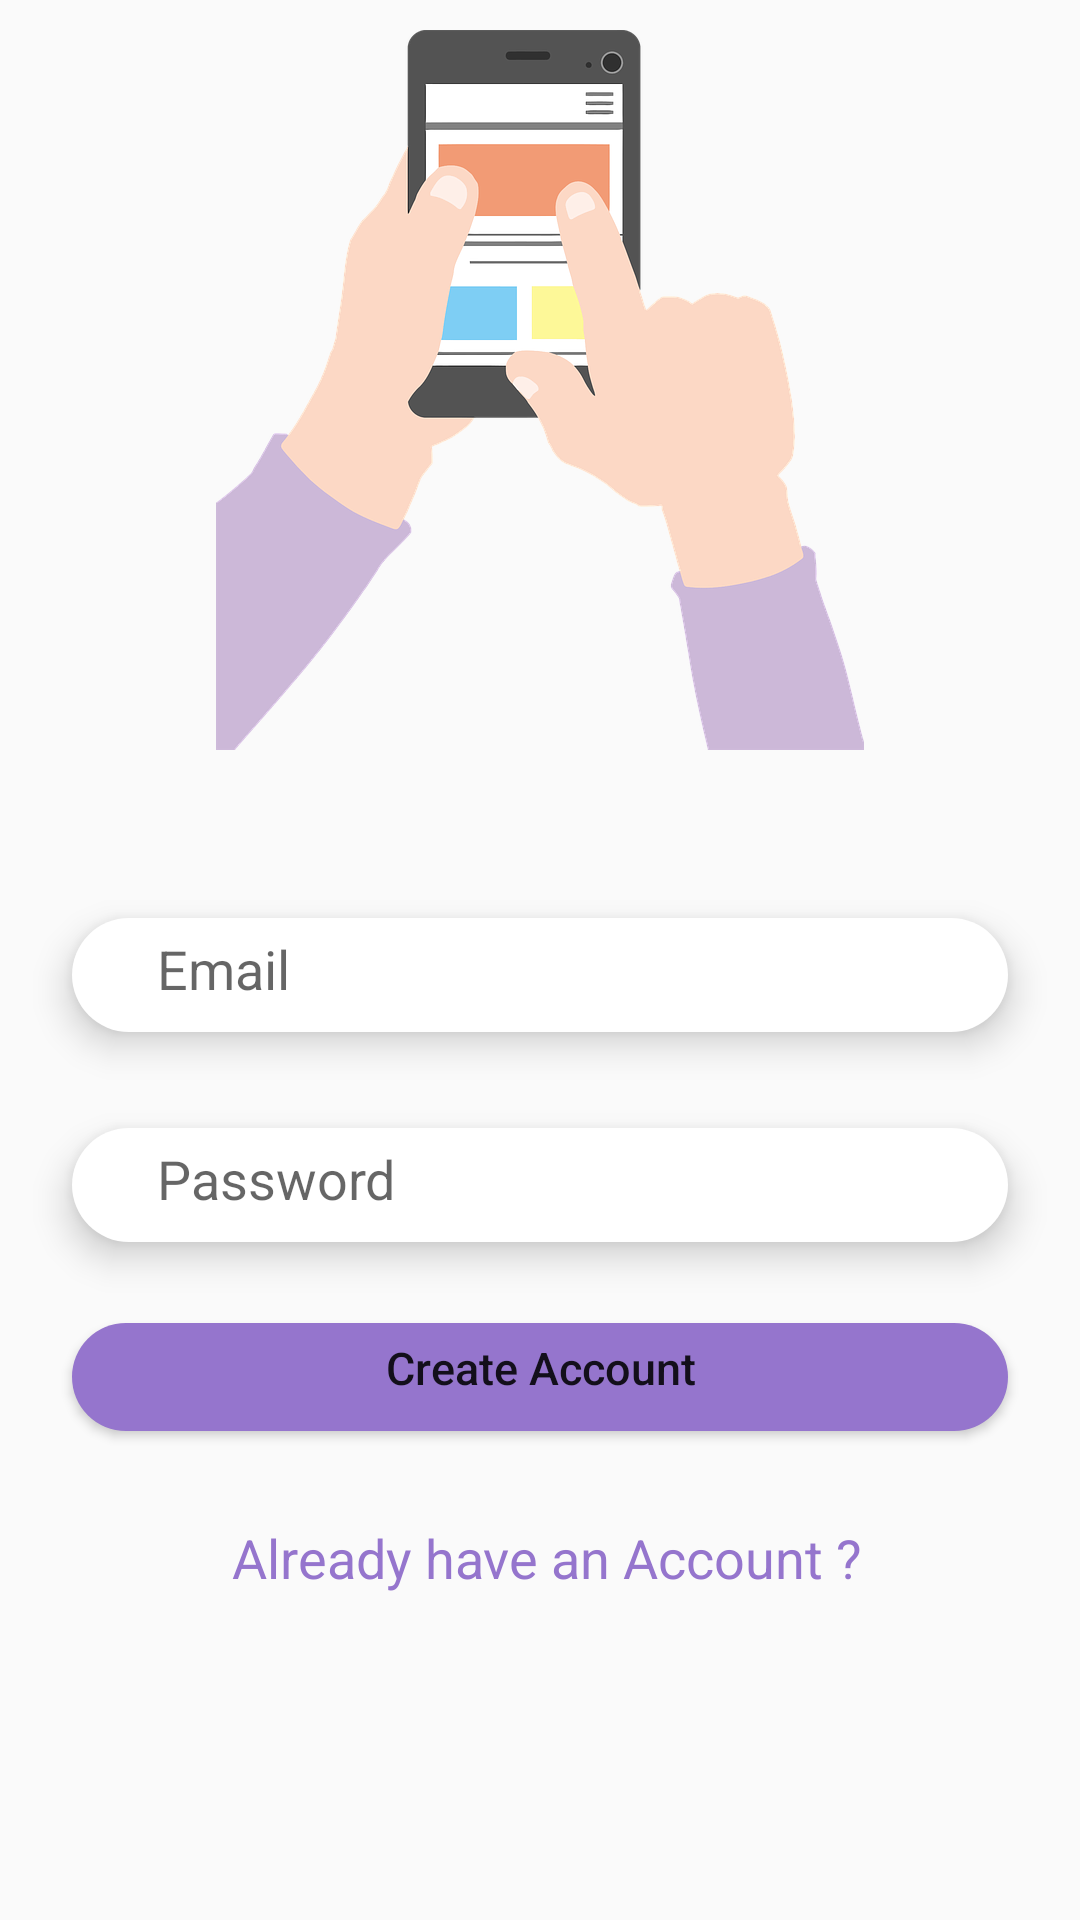

This screen was rendered from an Android layout file. Write that file and the resources it references.
<!-- AndroidManifest.xml: application theme AppTheme -->
<!-- res/layout/activity_register.xml -->
<?xml version="1.0" encoding="utf-8"?>
<RelativeLayout xmlns:android="http://schemas.android.com/apk/res/android"
    xmlns:app="http://schemas.android.com/apk/res-auto"
    xmlns:tools="http://schemas.android.com/tools"
    android:layout_width="match_parent"
    android:layout_height="match_parent"
    tools:context=".RegisterActivity">

    <ImageView
        android:id="@+id/RegisterImage"
        android:layout_width="match_parent"
        android:layout_height="250dp"
        android:paddingTop="10dp"
        android:src="@drawable/sign_up"
        android:layout_alignParentTop="true"
        android:layout_alignParentStart="true"
        android:scaleType="fitCenter"/>

    <EditText
        android:layout_width="match_parent"
        android:layout_height="50dp"
        android:layout_below="@id/RegisterImage"
        android:id="@+id/Email"
        android:padding="15dp"
        android:layout_marginTop="50dp"
        android:layout_marginLeft="20dp"
        android:layout_marginRight="20dp"
        android:drawableStart="@drawable/ic_email_black_24dp"
        android:inputType="textEmailAddress"
        android:hint="    Email "
        android:backgroundTint="#FFFF"
        android:background="@drawable/input"
        android:elevation="7dp"
        />


    <EditText
        android:layout_width="match_parent"
        android:layout_height="50dp"
        android:layout_below="@id/Email"
        android:id="@+id/Password"
        android:backgroundTint="#FFFF"
        android:background="@drawable/input"
        android:padding="15dp"
        android:layout_marginTop="20dp"
        android:layout_marginLeft="20dp"
        android:layout_marginRight="20dp"
        android:drawableStart="@drawable/ic_vpn_key_black_24dp"
        android:inputType="textPassword"
        android:hint="    Password"
        android:elevation="7dp"

        />


    <Button
        android:id="@+id/Create_Account"
        android:layout_width="match_parent"
        android:layout_height="wrap_content"
        android:layout_below="@id/Password"
        android:layout_centerInParent="true"
        android:layout_centerHorizontal="true"
        android:layout_marginLeft="20dp"
        android:layout_marginTop="15dp"
        android:layout_marginRight="20dp"
        android:background="@drawable/input"
        android:backgroundTint="@color/colorPrimaryDark"
        android:text="Create Account"
        android:textSize="15dp"
        android:textAllCaps="false"
        android:textColor="@color/common_google_signin_btn_text_dark_pressed" />



    <TextView
        android:layout_width="wrap_content"
        android:layout_height="wrap_content"
        android:layout_below="@id/Create_Account"
        android:id="@+id/Already_have_Account"
        android:padding="4dp"
        android:text=" Already have an Account ?"
        android:layout_centerInParent="true"
        android:layout_marginTop="20dp"
        android:gravity="right"
        android:textSize="18dp"
        android:textColor="@color/colorPrimaryDark"

        />


</RelativeLayout>
<!-- resources referenced by this layout -->
<resources>
  <color name="colorPrimaryDark">#9575CD</color>
  <!-- drawable input (drawable) -->
  <?xml version="1.0" encoding="utf-8"?>
  <inset xmlns:android="http://schemas.android.com/apk/res/android"
      android:insetLeft="4dp"
      android:insetTop="6dp"
      android:insetRight="4dp"
      android:insetBottom="6dp"
      >
      <ripple android:color="?attr/colorControlHighlight">
          <item>
              <shape android:shape="rectangle"
                  android:tint="@color/colorPrimary">
                  <corners android:radius="300dp" />
                  <solid android:color="#1a237e" />
                  <padding android:bottom="6dp" />
              </shape>
          </item>
      </ripple>
  </inset>
  <!-- drawable sign_up: png bitmap (drawable, 61702 bytes) -->
  <style name="AppTheme" parent="Theme.AppCompat.Light.NoActionBar">
          
          <item name="colorPrimary">@color/colorPrimary</item>
          <item name="colorPrimaryDark">@color/colorPrimaryDark</item>
          <item name="colorAccent">@color/colorAccent</item>
      </style>
  <color name="colorPrimary">#D1C4E9</color>
  <color name="colorAccent">#FFFF</color>
</resources>
